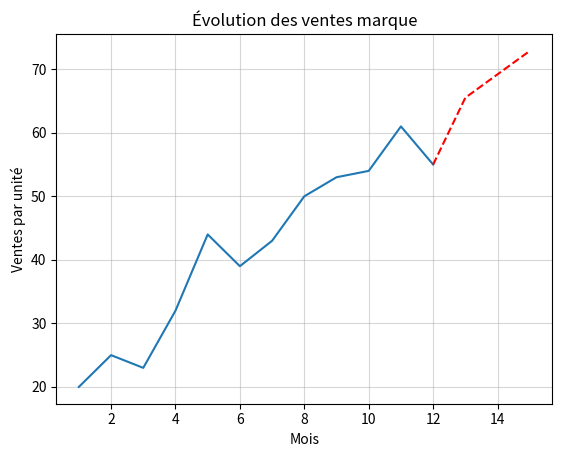

Generate this figure with matplotlib: (Note: this script raises an exception after producing the figure.)
#Sales-Forecast-Clothing-Brand.py
import numpy as np
import matplotlib.pyplot as plt

#sonnées de ventes 
MOIS = np.arange(1,13)
VENTES = np.array([20,25,23,32,44,39,43,50,53,54,61,55])#ventes victives par mois

#stat de base 
Moyenne_ventes = np.mean(VENTES)
Minimum_ventes = np.min(VENTES)
Maximum_ventes = np.max(VENTES)
Croissance_ventes = ((VENTES[-1]-VENTES[1])/VENTES[1])*100
print(f"Moyenne des ventes = {Moyenne_ventes:.0f}")
print(f"Minimum_ventes = {Minimum_ventes}")
print(f"Maximum_ventes = {Maximum_ventes}")
print(f"Croissance_ventes = {Croissance_ventes:.1f}")

#previsions sur plusieurs mois (3 prochains)
COEFFS = np.polyfit(MOIS, VENTES, 1)
TENDANCE = np.poly1d(COEFFS)
MOIS_PREVISIONS = np.array([VENTES[-1],TENDANCE(13),TENDANCE(14),TENDANCE(15)])
print(f"tendance 13ème mois = {MOIS_PREVISIONS[0]:.1f}")
print(f"tendance 14ème mois = {MOIS_PREVISIONS[1]:.1f}")
print(f"tendance 15ème mois = {MOIS_PREVISIONS[2]:.1f}")
MOIS_FUTURS = np.array([12,13,14,15]) 

#tracé du graphqiue de l'évolution 
plt.figure() #crée le graphique 
plt.plot(MOIS, VENTES,label="Ventes réelles") #courbe des ventes réelles 
plt.plot(MOIS_FUTURS, MOIS_PREVISIONS, "r--", label="Ventes futures") #courbe des prédictions futurs 
plt.title("Évolution des ventes marque")
plt.xlabel("Mois") #nom de l'ordonné 
plt.ylabel("Ventes par unité") #nom de l'abcisse 
plt.grid(True, alpha=0.5) #cadrillage 
plt.savefig("/Users/quentin/Desktop/sales_forecast.png", dpi=150)
plt.legend() #noms des courbes 
plt.show()
